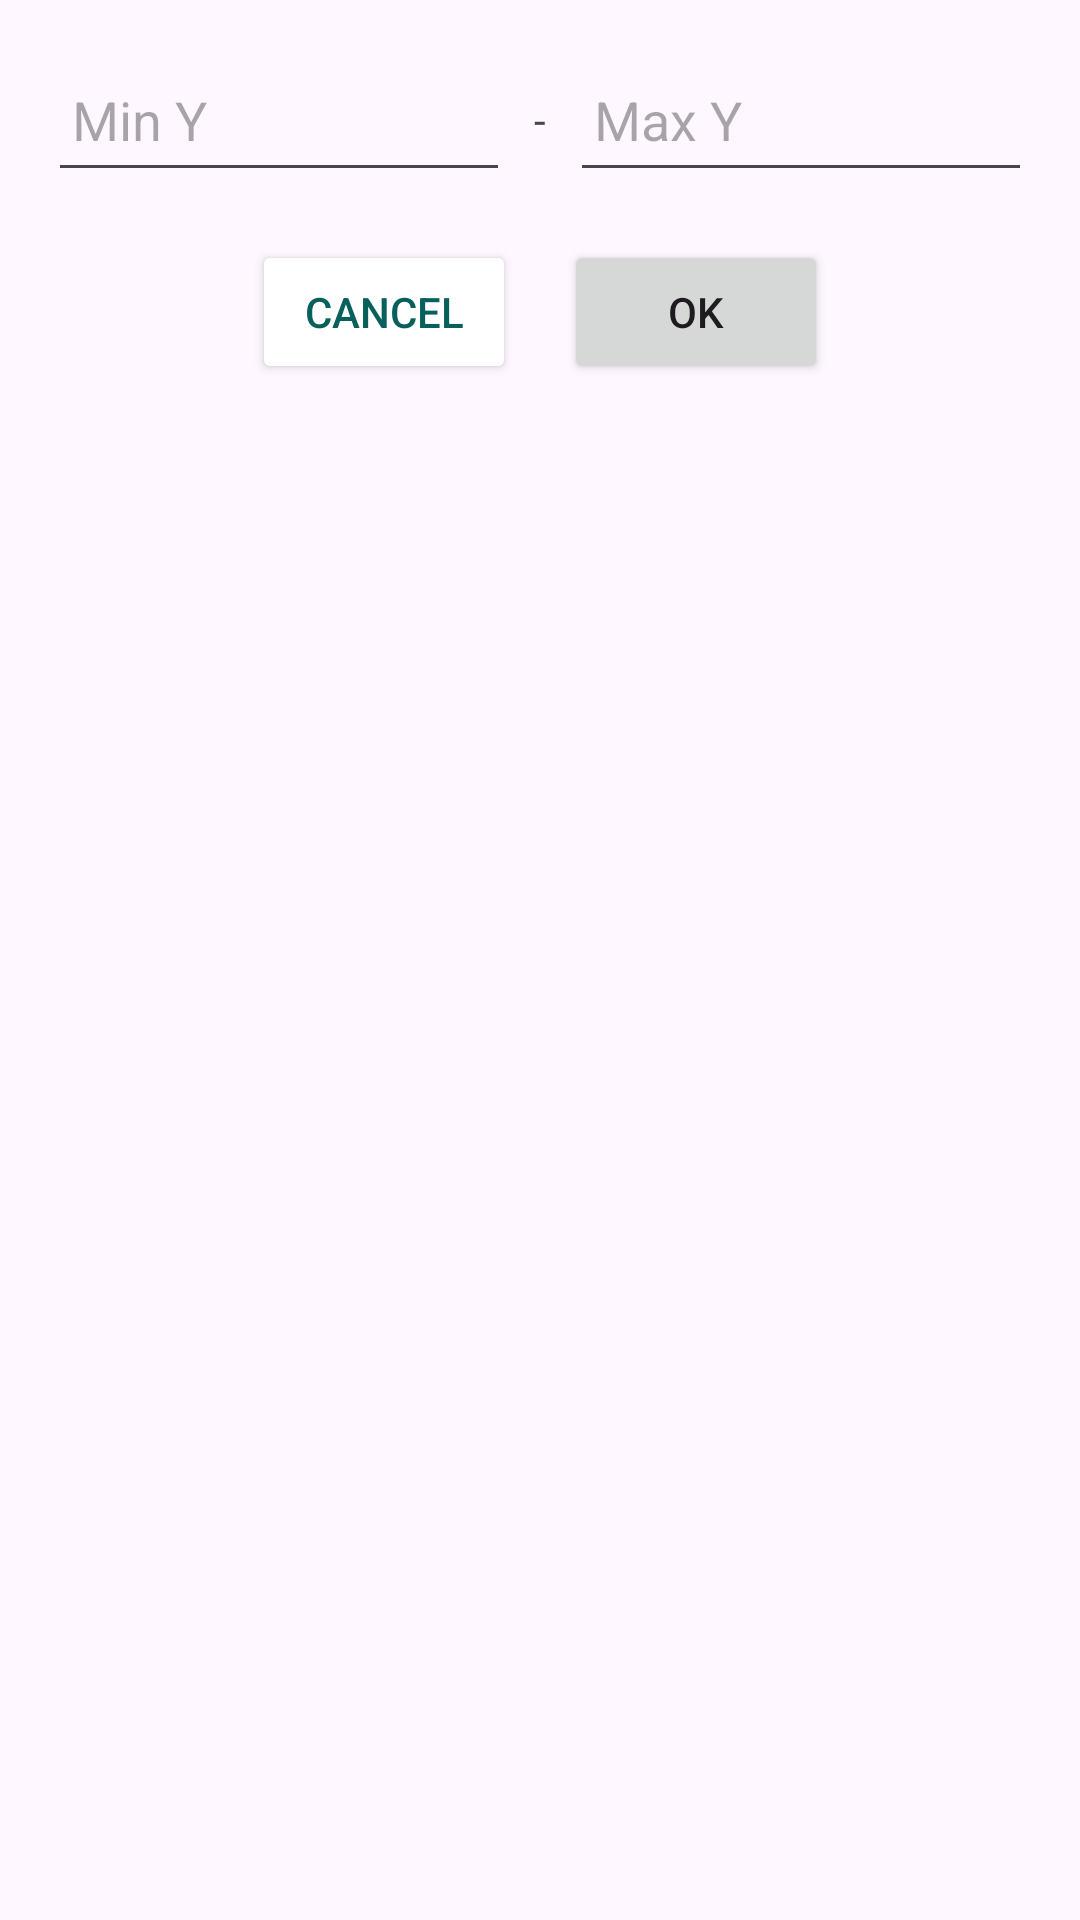

Produce the Android XML layout that renders to this screen, including the resource entries it uses.
<!-- AndroidManifest.xml: application theme Theme.Deserialization_test -->
<!-- res/layout/dialog_set_range.xml -->
<?xml version="1.0" encoding="utf-8"?>
<LinearLayout xmlns:android="http://schemas.android.com/apk/res/android"
    android:layout_width="match_parent"
    android:layout_height="wrap_content"
    android:orientation="vertical"
    android:padding="16dp">

    <LinearLayout
        android:layout_width="match_parent"
        android:layout_height="wrap_content"
        android:orientation="horizontal"
        android:gravity="center_vertical">

        <EditText
            android:id="@+id/editTextMinY"
            android:layout_width="0dp"
            android:layout_height="wrap_content"
            android:layout_weight="1"
            android:hint="Min Y"
            android:inputType="numberDecimal"
            android:minHeight="48dp"
            android:padding="8dp" />

        <TextView
            android:layout_width="wrap_content"
            android:layout_height="wrap_content"
            android:layout_marginStart="8dp"
            android:layout_marginEnd="8dp"
            android:text="-" />

        <EditText
            android:id="@+id/editTextMaxY"
            android:layout_width="0dp"
            android:layout_height="wrap_content"
            android:layout_weight="1"
            android:hint="Max Y"
            android:inputType="numberDecimal"
            android:minHeight="48dp"
            android:padding="8dp" />
    </LinearLayout>

    <LinearLayout
        android:layout_width="match_parent"
        android:layout_height="wrap_content"
        android:orientation="horizontal"
        android:gravity="center"
        android:layout_marginTop="16dp">

        <Button
            android:id="@+id/buttonCancel"
            android:layout_width="wrap_content"
            android:layout_height="wrap_content"
            android:backgroundTint="@color/white"
            android:text="Cancel"
            android:textColor="@color/jade_dark"
            android:padding="@dimen/button_padding"
            android:layout_marginRight="16dp"/>

        <Button
            android:id="@+id/buttonOk"
            android:layout_width="wrap_content"
            android:layout_height="wrap_content"
            android:text="OK"
            android:padding="@dimen/button_padding"/>
    </LinearLayout>
</LinearLayout>
<!-- resources referenced by this layout -->
<resources>
  <color name="jade_dark">#08605C</color>
  <color name="white">#FFFFFFFF</color>
  <dimen name="button_padding">12dp</dimen>
  <style name="Theme.Deserialization_test" parent="Base.Theme.Deserialization_test" />
  <style name="Base.Theme.Deserialization_test" parent="Theme.Material3.DayNight.NoActionBar">
          
          
      </style>
</resources>
